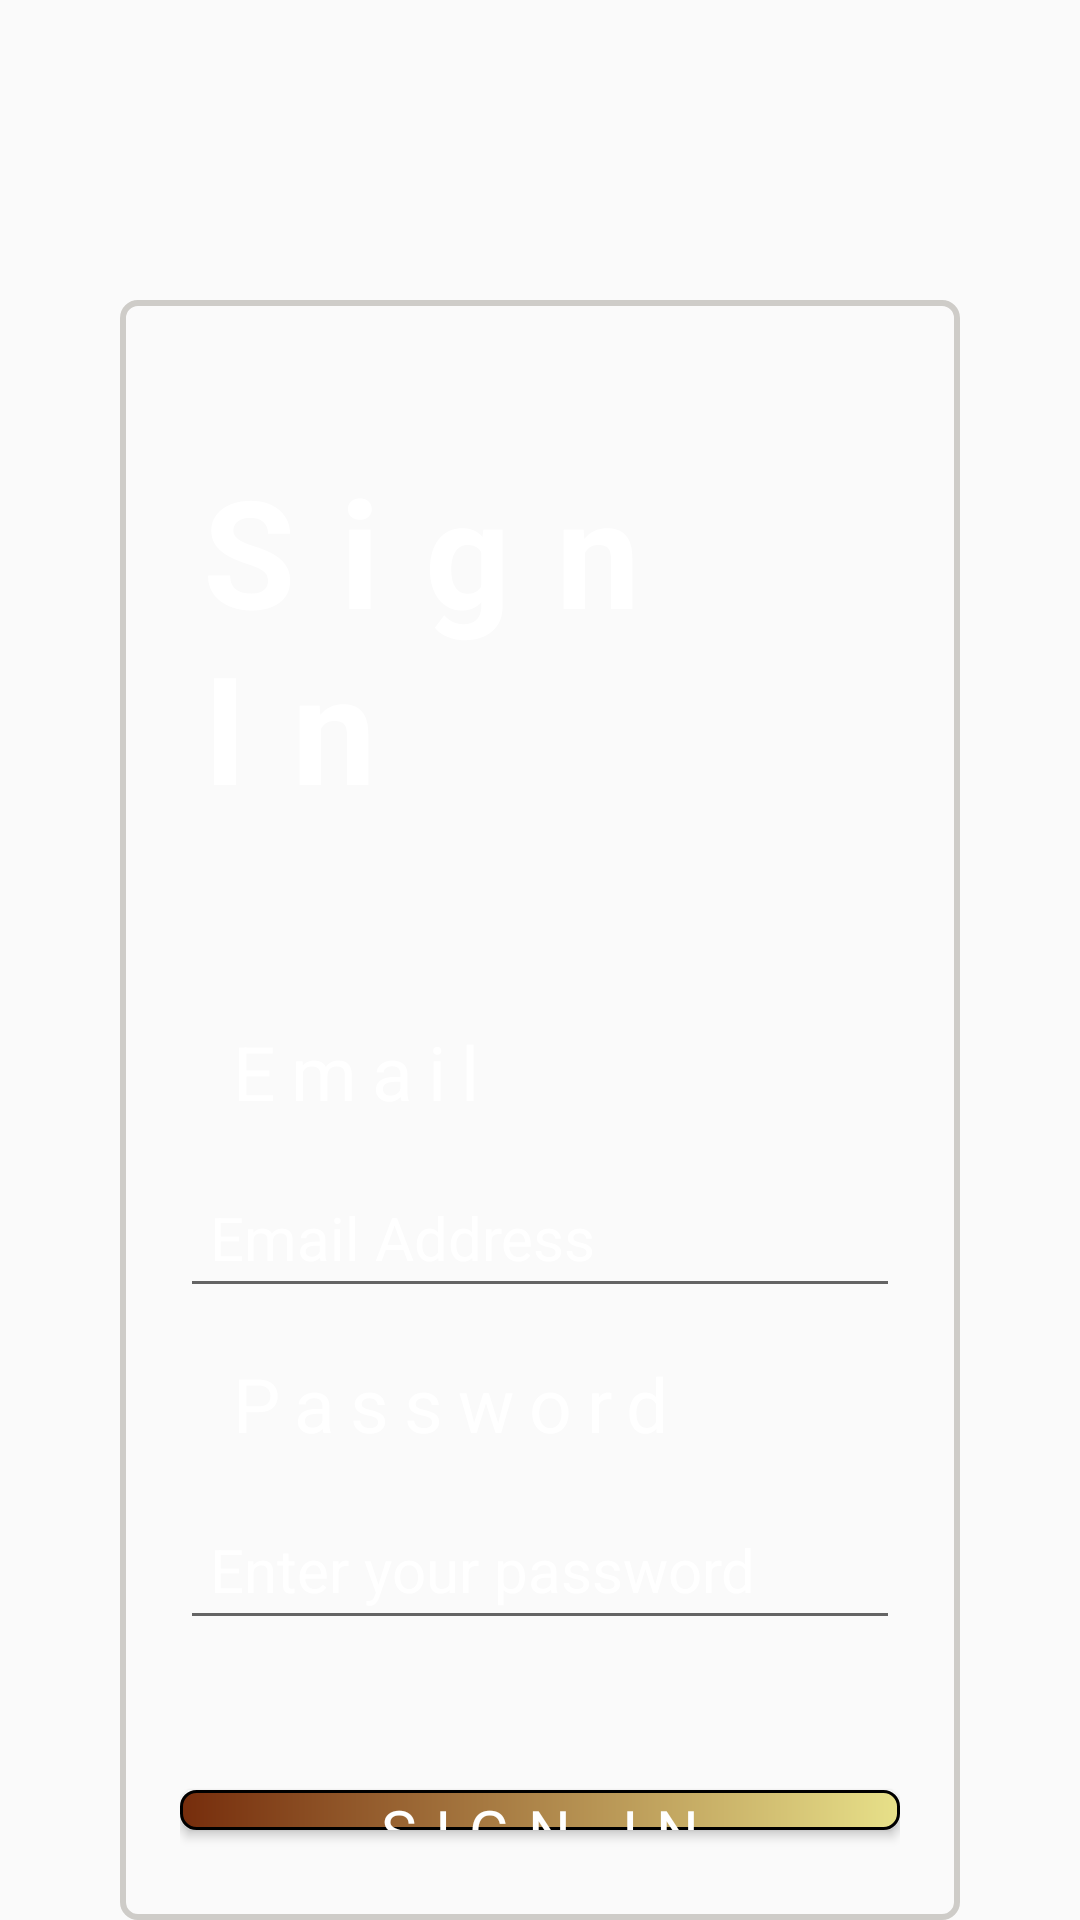

The Android layout XML behind this screen, and the referenced resources:
<!-- AndroidManifest.xml: application theme Theme.Funstagram -->
<!-- res/layout/activity_main.xml -->
<?xml version="1.0" encoding="utf-8"?>
<FrameLayout
    xmlns:android="http://schemas.android.com/apk/res/android"
    android:layout_width="match_parent"
    android:layout_height="match_parent">

    <ImageView
        android:layout_width="match_parent"
        android:layout_height="match_parent"
        android:scaleType="centerCrop"
        android:src="@drawable/halloweenbackgroundlogin" /> 

    <LinearLayout
        android:layout_width="match_parent"
        android:layout_height="wrap_content"
        android:layout_marginLeft="40dp"
        android:layout_marginTop="100dp"
        android:layout_marginRight="40dp"
        android:background="@drawable/layoutshape"
        android:orientation="vertical"
        android:padding="20dp">

        

        <TextView
            android:id="@+id/headerLogIn"
            style="@style/headerStyle"
            android:layout_width="wrap_content"
            android:layout_height="wrap_content"
            android:layout_gravity="center"
            android:text="@string/headerSignIn" />

        

        <TextView
            android:id="@+id/emailTextView"
            style="@style/textViewStyle"
            android:layout_width="match_parent"
            android:layout_height="wrap_content"
            android:text="@string/emailTextView" />

        <EditText
            android:id="@+id/email"
            style="@style/editTextStyle"
            android:layout_width="fill_parent"
            android:layout_height="wrap_content"
            android:autofillHints=""
            android:hint="@string/emailEditText"
            android:inputType="textEmailAddress" />

        <TextView
            android:id="@+id/passwordTextView"
            style="@style/textViewStyle"
            android:layout_width="match_parent"
            android:layout_height="wrap_content"
            android:text="@string/passwordTextView" />

        <EditText
            android:id="@+id/password"
            style="@style/editTextStyle"
            android:layout_width="fill_parent"
            android:layout_height="wrap_content"
            android:autofillHints=""
            android:hint="@string/passwordEditText"
            android:inputType="textPassword" />

        

        <Button
            android:id="@+id/loginButton"
            style="@style/buttonStyle"
            android:layout_width="match_parent"
            android:layout_height="wrap_content"
            android:background="@drawable/buttongradient"
            android:text="@string/signInButton" />

        <Button
            android:id="@+id/signInButton"
            style="@style/buttonStyle"
            android:layout_width="match_parent"
            android:layout_height="wrap_content"
            android:layout_marginTop="1dp"
            android:background="@drawable/buttongradientsignin"
            android:text="@string/signUpButton" />

        <TextView
            android:id="@+id/forgotPassword"
            style="@style/textViewStyle"
            android:layout_width="match_parent"
            android:layout_height="wrap_content"
            android:text="@string/forgotTextView"
            android:textSize="@dimen/smallTextSize"
            android:textStyle="bold" />

    </LinearLayout>

</FrameLayout>
<!-- resources referenced by this layout -->
<resources>
  <dimen name="smallTextSize">15sp</dimen>
  <!-- drawable buttongradient (drawable) -->
  <?xml version="1.0" encoding="utf-8"?>
  <shape xmlns:android="http://schemas.android.com/apk/res/android"
      android:shape="rectangle">
      <gradient
          android:endColor="@color/gradientEndColour"
          android:startColor="@color/gradientStartColour"
          android:type="linear" />
  
      <stroke
          android:width="1dp"
          android:color="@color/black" />
  
      <corners android:radius="5dp" />
  </shape>
  <string name="emailEditText">Email Address</string>
  <string name="emailTextView">Email</string>
  <string name="forgotTextView">Forgot password?</string>
  <string name="headerSignIn">Sign In</string>
  <string name="passwordEditText">Enter your password</string>
  <string name="passwordTextView">Password</string>
  <string name="signInButton">Sign In</string>
  <string name="signUpButton">Sign Up</string>
  <style name="buttonStyle">
          <item name="android:textColor">@color/white</item>
          <item name="android:textSize">@dimen/buttonTextSize</item>
          <item name="android:gravity">center</item>
          <item name="android:layout_marginTop">50dp</item>
          <item name="android:layout_marginBottom">10dp</item>
          <item name="fontFamily">@font/hwnormal</item>
          <item name="android:letterSpacing">0.3</item>
      </style>
  <style name="editTextStyle">
          <item name="android:textColor">@color/white</item>
          <item name="android:textColorHint">@color/white</item>
          <item name="android:textSize">@dimen/editTextTextSize</item>
          <item name="android:padding">10dp</item>
          <item name="fontFamily">@font/hwnormal</item>
      </style>
  <style name="headerStyle">
          <item name="android:textColor">@color/white</item>
          <item name="android:textStyle">bold</item>
          <item name="android:textSize">@dimen/headerTextSize</item>
          <item name="android:paddingTop">30dp</item>
          <item name="android:paddingBottom">50dp</item>
          <item name="fontFamily">@font/hwnormal</item>
          <item name="android:letterSpacing">0.3</item>
      </style>
  <style name="textViewStyle">
          <item name="android:textColor">@color/white</item>
          <item name="android:textSize">@dimen/textViewTextSize</item>
          <item name="android:layout_margin">10dp</item>
          <item name="android:padding">5dp</item>
          <item name="fontFamily">@font/hwnormal</item>
          <item name="android:letterSpacing">0.2</item>
          <item name="background">@drawable/letterbox</item>
      </style>
  <style name="Theme.Funstagram" parent="Base.Theme.Funstagram" />
  <color name="gradientEndColour">#E7E089</color>
  <color name="gradientStartColour">#762D0C</color>
  <color name="black">#000000</color>
  <color name="gradientEndColour2">#5FBBCA</color>
  <color name="gradientStartColour2">#20336A</color>
  <color name="transparent">#15FFFFFF</color>
  <color name="layoutColour">#CECCC8</color>
  <color name="white">#FFFFFFFF</color>
  <dimen name="buttonTextSize">20sp</dimen>
  <dimen name="editTextTextSize">20sp</dimen>
  <dimen name="headerTextSize">50sp</dimen>
  <dimen name="textViewTextSize">25sp</dimen>
  <!-- drawable letterbox (drawable) -->
  <?xml version="1.0" encoding="utf-8"?>
  <shape xmlns:android="http://schemas.android.com/apk/res/android">
      <solid android:color="@color/black" />
      <stroke
          android:width="2dp"
          android:color="@color/black" />
  </shape>
  <style name="Base.Theme.Funstagram" parent="Theme.AppCompat.Light.NoActionBar">
          
          
      </style>
</resources>
